Photos from the image-classification dataset "assets" in the GitHub repository SirYorch/mobile-app-zernike-shape-signature. Its 3 classes are: circle, square, triangle.

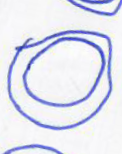
Label: circle

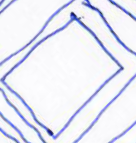
Label: square

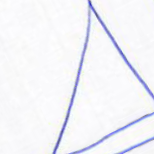
Label: triangle

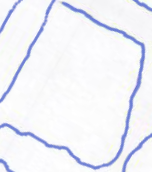
Label: square

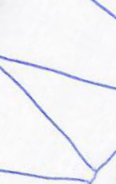
Label: triangle

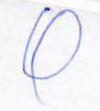
Label: circle
